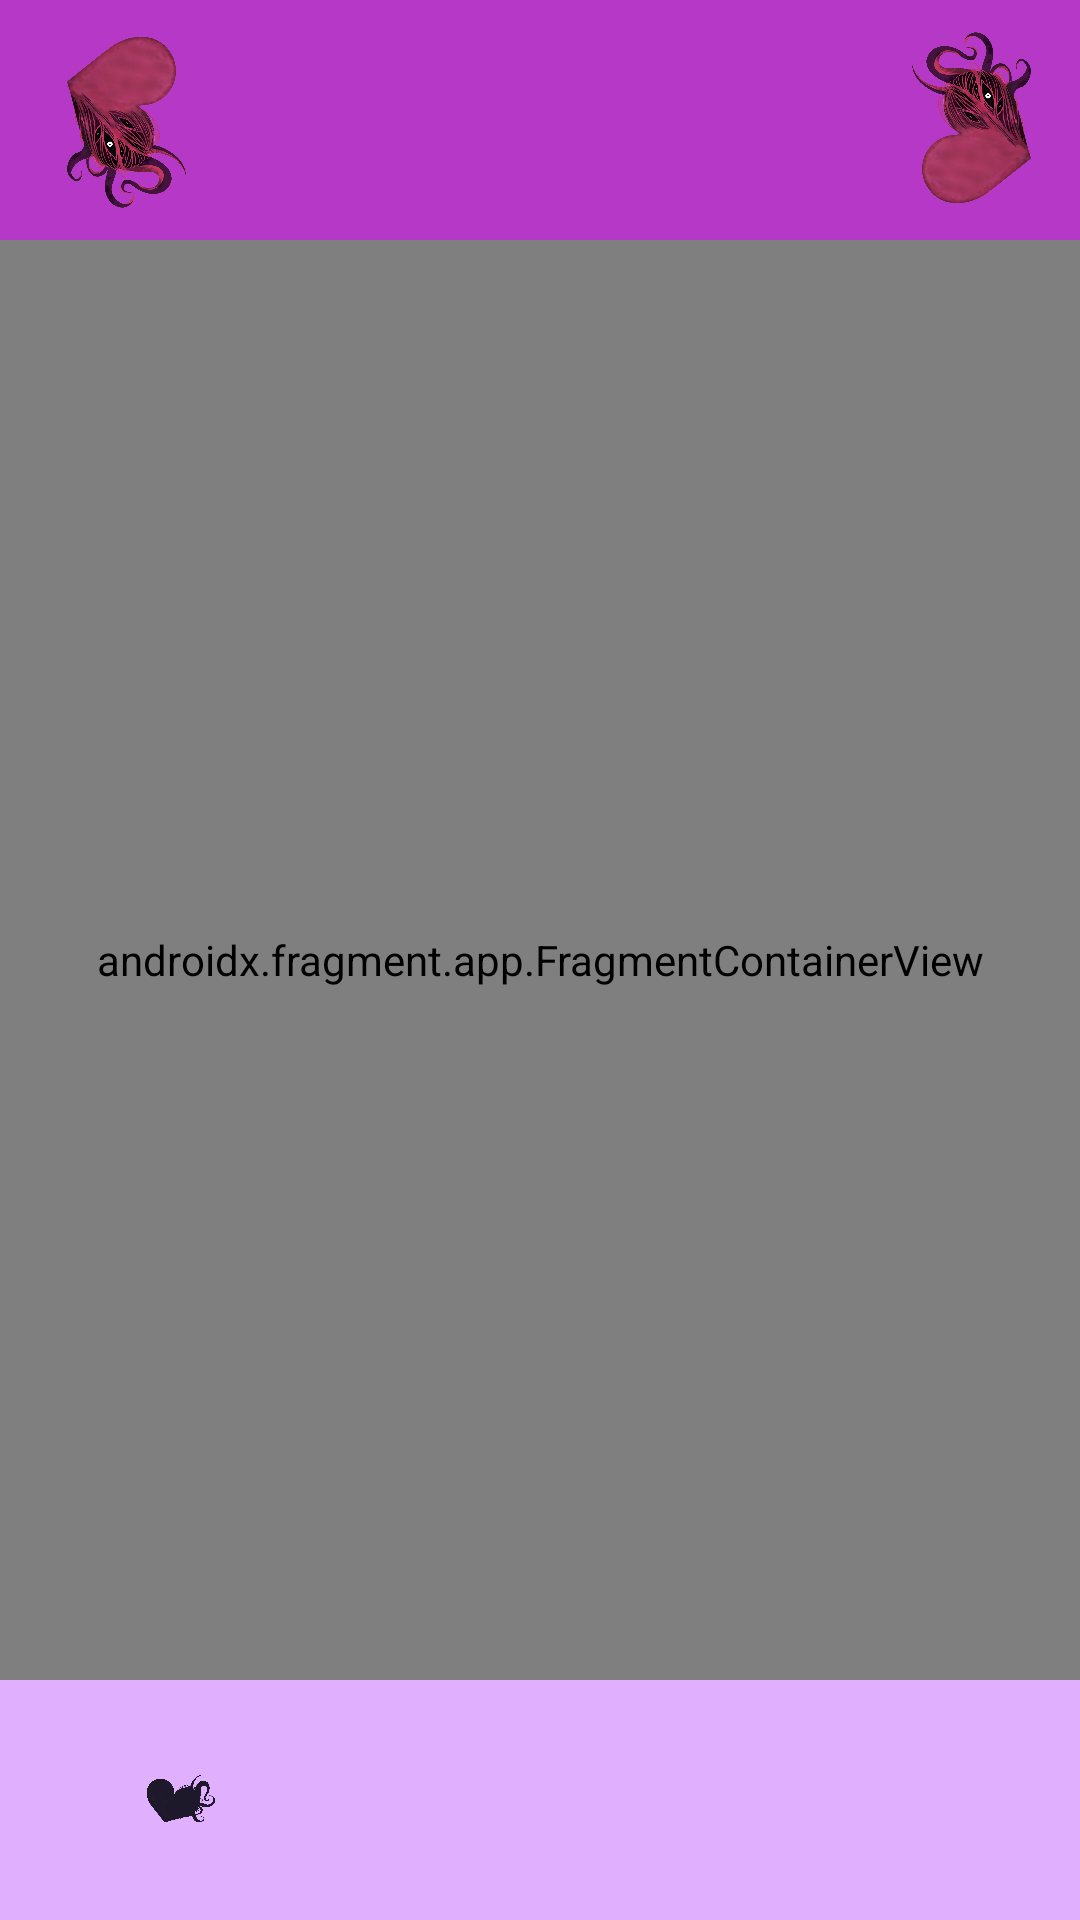

This screen was rendered from an Android layout file. Write that file and the resources it references.
<!-- AndroidManifest.xml: application theme Theme.UF1_Proyecto -->
<!-- res/layout/activity_character_editor.xml -->
<?xml version="1.0" encoding="utf-8"?>
<androidx.drawerlayout.widget.DrawerLayout
    xmlns:android="http://schemas.android.com/apk/res/android"
    xmlns:tools="http://schemas.android.com/tools"
    xmlns:app="http://schemas.android.com/apk/res-auto"
    android:orientation="vertical"
    android:layout_width="match_parent"
    android:layout_height="match_parent"
    tools:context=".CharacterEditorActivity"
    android:screenOrientation="portrait"
    android:id="@+id/drawer_layout"
    >

    <androidx.constraintlayout.widget.ConstraintLayout
        android:layout_width="match_parent"
        android:layout_height="wrap_content"
        android:orientation="vertical"
        >

        <androidx.appcompat.widget.Toolbar
            android:id="@+id/toolbar"
            android:layout_width="match_parent"
            android:layout_height="80dp"
            android:background="@color/moraro"

            app:layout_constraintStart_toStartOf="parent"
            app:layout_constraintTop_toTopOf="parent">

            <ImageButton
                android:id="@+id/imageButtonLeft"
                android:layout_width="50dp"
                android:layout_height="wrap_content"
                android:layout_gravity="left"
                android:layout_margin="10dp"
                android:background="@color/moraro"
                android:scaleType="centerCrop"
                android:src="@drawable/logoadomleft"
                app:showAsAction="always" />


            <ImageButton
                android:id="@+id/imageButtonRight"
                android:layout_width="50dp"
                android:layout_height="wrap_content"
                android:layout_gravity="right"
                android:layout_margin="10dp"
                android:background="@color/moraro"
                android:scaleType="centerCrop"
                android:src="@drawable/logoadomright"
                app:showAsAction="always" />
            

        </androidx.appcompat.widget.Toolbar>

        

        <androidx.fragment.app.FragmentContainerView
            android:id="@+id/sheet_container_view"
            android:name="androidx.navigation.fragment.NavHostFragment"
            android:layout_width="match_parent"
            android:layout_height="0dp"
            app:defaultNavHost="true"
            app:layout_constraintBottom_toTopOf="@+id/bottom_navigation"
            app:layout_constraintEnd_toEndOf="parent"
            app:layout_constraintStart_toStartOf="parent"
            app:layout_constraintTop_toBottomOf="@+id/toolbar"

            app:navGraph="@navigation/char_nav_graph" />

        <com.google.android.material.bottomnavigation.BottomNavigationView
            android:id="@+id/bottom_navigation"
            android:layout_width="match_parent"
            android:background="@color/moraro"
            android:layout_height="80dp"
            android:layout_gravity="bottom"
            app:labelVisibilityMode="unlabeled"
            app:layout_constraintBottom_toBottomOf="parent"
            app:layout_constraintEnd_toEndOf="parent"
            app:layout_constraintStart_toStartOf="parent"
            android:theme="@style/MyBottomNavigation"
            app:menu="@menu/menu_bottom" />
        
    </androidx.constraintlayout.widget.ConstraintLayout>


    <com.google.android.material.navigation.NavigationView
        android:layout_width="wrap_content"
        android:layout_height="match_parent"
        android:layout_gravity="start"
        android:id="@+id/nav_view"
        app:headerLayout="@layout/nav_header"
        app:menu="@menu/menu_main"
        app:navGraph="@navigation/main_nav_graph"
        />



</androidx.drawerlayout.widget.DrawerLayout>
<!-- res/layout/nav_header.xml (included above) -->
<?xml version="1.0" encoding="utf-8"?>
<FrameLayout
    xmlns:android="http://schemas.android.com/apk/res/android"
    android:layout_width="match_parent"
    android:layout_height="180dp" >

    <ImageView
        android:layout_width="wrap_content"
        android:layout_height="wrap_content"
        android:scaleType="centerCrop"
        android:src="@drawable/logoadom" />
</FrameLayout>
<!-- resources referenced by this layout -->
<resources>
  <color name="black">#FF000000</color>
  <color name="moraro">#B539C6</color>
  <!-- drawable logoadom: jpg bitmap (drawable, 432867 bytes) -->
  <!-- drawable logoadomleft: png bitmap (drawable, 550078 bytes) -->
  <!-- drawable logoadomright: png bitmap (drawable, 550106 bytes) -->
  <style name="MyBottomNavigation">
          <item name="itemBackground">@color/rosita</item>
          
          <item name="itemTextColor">@color/rosita</item>
          <item name="android:background">@color/rosita</item>
  
  
      </style>
  <style name="Theme.UF1_Proyecto" parent="Base.Theme.UF1_Proyecto" />
  <color name="rosita">#E0B0FF</color>
  <style name="Base.Theme.UF1_Proyecto" parent="Theme.Material3.DayNight.NoActionBar">
          
          <item name="colorPrimary">#E0B0FF</item>
      </style>
</resources>
